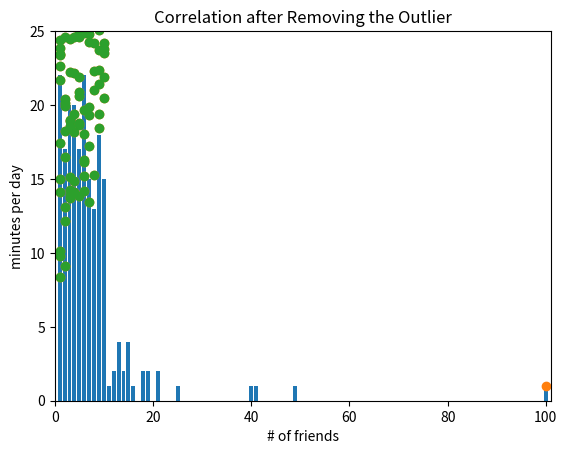

Reproduce this figure in Python.
#!/usr/bin/env python
# coding: utf-8

# # 부록: 통계 기초 밑바닥부터

# **참고** 
# 
# 여기서 사용하는 코드는 조엘 그루스(Joel Grus)의 
# [밑다닥부터 시작하는 데이터 과학](https://github.com/joelgrus/data-science-from-scratch) 
# 5장에 사용된 소스코드의 일부를 기반으로 작성되었다.

# **주요 내용**
# 
# 데이터 분석의 기본이 바로 통계 분야의 주요 개념과 기법이다.
# 여기서는 앞으로 우리에게 필요한 정도의 통계의 기본 개념과 기법을 간단하게 소개한다.
# 
# 다루는 주제는 다음과 같다.
# 
# 1. 중심경향성
# 1. 산포도
# 1. 상관관계
# 1. 심슨의 역설
# 1. 상관관계와 인과관계

# ## 데이터셋 설명하기

# 총 204명의 사용자 각각의 친구수에 데이터가 다음과 같이 주어졌다고 가정한다.
# 즉, 사용자별 최대 친구수는 100명이고, 최소 1명이다. 

# In[1]:


num_friends = [100.0,49,41,40,25,21,21,19,19,18,18,16,15,
               15,15,15,14,14,13,13,13,13,12,12,11,10,10,
               10,10,10,10,10,10,10,10,10,10,10,10,10,9,
               9,9,9,9,9,9,9,9,9,9,9,9,9,9,9,9,9,8,8,8,
               8,8,8,8,8,8,8,8,8,8,7,7,7,7,7,7,7,7,7,7,
               7,7,7,7,7,6,6,6,6,6,6,6,6,6,6,6,6,6,6,6,
               6,6,6,6,6,6,6,5,5,5,5,5,5,5,5,5,5,5,5,5,5,
               5,5,5,4,4,4,4,4,4,4,4,4,4,4,4,4,4,4,4,4,4,
               4,4,3,3,3,3,3,3,3,3,3,3,3,3,3,3,3,3,3,3,3,
               3,2,2,2,2,2,2,2,2,2,2,2,2,2,2,2,2,2,1,1,1,
               1,1,1,1,1,1,1,1,1,1,1,1,1,1,1,1,1,1,1]


# 사용자 수는 204명이고, 사용자별 최대 친구수는 100명, 최소 친구수는 1명이다. 

# In[2]:


print(f"사용자 수:\t{len(num_friends)}", 
      f"최대 친구 수:\t{max(num_friends)}", 
      f"최소 친구 수:\t{min(num_friends)}", sep='\n')


# In[3]:


from collections import Counter
import matplotlib.pyplot as plt


# In[4]:


friend_counts = Counter(num_friends)
xs = range(101)                         # largest value is 100
ys = [friend_counts[x] for x in xs]     # height is just # of friends
plt.bar(xs, ys)
plt.axis([0, 101, 0, 25])
plt.title("Histogram of Friend Counts")
plt.xlabel("# of friends")
plt.ylabel("# of people")
plt.show()


# 위 히스토그램에서 보여지는 것은 다음과 같다.
# 
# * 많은 사람들이 10명 이내의 친구를 갖는다.
# * 100명의 친구를 가진 사용자도 있다.
# 
# 다른 정보를 어떻게 구할 수 있을까? 
# 
# 예를 들어, 대다수 사람들의 친구 수는 어딘가로 쏠리는 경향이 있어 보인다.
# 이것을 전문용어로 표현하면 **중심 경향성**이다.
# 즉, 일반적으로 사용자들의 친구 수를 대표하는 중심이 존재한다는 의미이다.

# In[5]:


friend_counts


# ## 중심 경향성

# 중심 경향성은 데이터의 중심의 위치를 알려주며, 중심 경향성을 지정하기 위해 보통 세 종류의 평균(average)을 사용한다.
# 
# 1. 평균값(mean)
# 1. 중앙값(median)
# 1. 최빈값(mode)
# 
# **주의:** 평균(average)과 평균값(mean)를 혼동하지 말아야 한다. 

# **전제**
# 
# $X$를 데이터셋이라 하고, $X$의 크기, 즉, 테이터 개수를 $n$이라 하자.

# ### 평균값

# 평균값(mean)은 우리가 보통 평균이라 부르는 값이며 모든 데이터의 합을 데이터 개수로 나눈다.
# 그러면, 데이터셋 $X$의 평균값은 보통 그리스 알파벳 뮤($\mu$) 또는 $E(X)$로 표시하며 값은 아래와 같다.
# 
# $$
# E(X) = \mu = \frac{\sum X}{n}
# $$

# $X=$ `num_friends` 일 때 사용자들의 평균 친구수는 7.33명이다.

# In[6]:


from typing import List

def mean(xs: List[float]) -> float:
    return sum(xs) / len(xs)

mean(num_friends)


# ### 중앙값

# 중앙값(median) 말 그대로, 데이터의 중앙위치에 자리잡은 값이다. 
# 단, 데이터를 크기순으로 정렬했을 때 중앙위치에 있는 값이다.
# 따라서 중앙값을 구하려면 먼저 데이터를 크기순으로 정렬해야 한다.
# 그 다음에 중앙위치를 찾아내어 그곳에 위치한 값을 확인한다.
# 
# 그런데 $n$이 짝수이면 중앙위치에 두 수 사이에 있기 때문에 두 수의 평균값을 중앙값으로 사용한다. 

# <img src="https://raw.githubusercontent.com/codingalzi/pydata/master/notebooks/images/median.png" width="30%">
# 
# 출처: [위키백과](https://en.wikipedia.org/wiki/Median)

# 친구수의 중앙값은 6명이다.

# In[7]:


def _median_odd(xs: List[float]) -> float:
    """길이가 홀수일 때"""
    return sorted(xs)[len(xs) // 2]

def _median_even(xs: List[float]) -> float:
    """길이가 짝수일 때"""
    sorted_xs = sorted(xs)
    hi_midpoint = len(xs) // 2  # e.g. length 4 => hi_midpoint 2
    return (sorted_xs[hi_midpoint - 1] + sorted_xs[hi_midpoint]) / 2

def median(v: List[float]) -> float:
    """중앙값 찾기"""
    return _median_even(v) if len(v) % 2 == 0 else _median_odd(v)

median(num_friends)


# **평균값과 중앙값의 차이**
# 
# 평균값은 데이터에 민감한 반면에 중앙값은 그렇지 않다. 
# 예를 들어, `num_friends`에서 최대 친구수를 100명에서 200명으로 바꾸면
# 그러면 평균값은 7.33명에서 7.82명으로 올라간다.

# In[8]:


Y = num_friends.copy()
Y[0]=200
mean(Y)


# 하지만 중앙값은 변하지 않는다.

# In[9]:


median(Y)


# **이상치**
# 
# 앞서 살펴보았듯 평균값은 특정 값에 민감하게 반응한다. 
# `num_friends`의 경우 친구수가 평규 7.33명인데 100명의 친구가 있는 경우는 매우 특이하다고 할 수 있다.
# 이런 데이터를 **이상치**(outlier)라 부른다. 
# 따라서 이상치가 존재하면 평균값이 데이터에 대한 잘못된 정보를 전달할 수 있다. 
# 
# 예를 들어, 2013년 3월 당시, 국회의원들의 평균재산은 94억 9000만원이었다.
# 하지만 이상치값을 보인 두 의원을 제외하면 23억 3000만원이다. 
# 두 개의 이상치는 현대중공업의 대주주인 정몽준의 약 2조원 가량의 재산과 다른 한 명의 약 2000억원 가량의 재산이었다.

# **사분위수**
# 
# 중앙값은 중앙위치에 있는 값이며, 세 개의 사분위수(quantile) 중에 하나이다.
# 다룬 두 개의 사분위수는 하위 25% 위치에 있는 제1사분위수와
# 상위 25% 위치에 있는 제3사분위수이다. 
# 즉, 중앙값은 상위 50%에 해당하는 제2사분위수에 해당한다.

# <img src="https://raw.githubusercontent.com/codingalzi/pydata/master/notebooks/images/quantile.png" width="60%">

# `num_friends`의 제1사분위수와 제3사분위수는 각각 3명과 9명이다.

# In[10]:


def quantile(xs: List[float], p: float) -> float:
    """p% 위치값 차기"""
    p_index = int(p * len(xs))
    return sorted(xs)[p_index]

print("제1사분위수:", quantile(num_friends, 0.25))
print("제3사분위수:", quantile(num_friends, 0.75))


# ### 최빈값

# 데이터에서 가장 자주 나오는 값을 최빈값(mode)라 부르며, 
# 경우에 따라 평균값, 중앙값 대신에 중심을 대표하는 값으로 사용된다. 
# 
# `num_friends`의 최빈값은 1과 6이다.

# In[11]:


def mode(x: List[float]) -> List[float]:
    """최빈값"""
    counts = Counter(x)
    max_count = max(counts.values())
    return [x_i for x_i, count in counts.items()
            if count == max_count]

set(mode(num_friends))


# In[12]:


counts = Counter(num_friends)
counts


# In[13]:


max_count = max(counts.values())
max_count


# In[14]:


[x_i for x_i, count in counts.items() if count == max_count]


# ## 산포도

# 산포도는 데이터가 얼마나 퍼져 있는지를 측정한다. 
# 산포도가 0에 가까운 값이면 퍼져있지 않고 한 값 주위에 뭉쳐있다는 의미이고,
# 0에서 멀어질 수록 퍼져있는 정도가 커진다는 의미이다. 
# 
# 산포도를 측정하는 기준은 보통 다음과 같다.
# 
# 1. 범위(range)
# 1. 사분범위(interquntile range)
# 1. 분산(variance)
# 1. 표준편차(standard deviation)

# ### 범위

# 범위는 데이터셋의 최대값과 최소값의 차이를 가리킨다. 
# 일반적으로 범위가 크다는 것은 데이터의 퍼짐 정도가 크다는 것을 의미한다. 
# 
# 그런데 범위는 최대, 최소값에만 의존한다. 
# 예를 들어, 최대값 100, 최소값 1인 데이터는 모두 `num_friends`와 동일한 범위를 갖는다.
# 따라서 데이터의 특성을 제대로 반영하지 못할 수가 있다.

# <img src="https://raw.githubusercontent.com/codingalzi/pydata/master/notebooks/images/num_friends.png" width="60%">

# `num_friends`의 범위는 99임을 다시 한 번 확인할 수 있다.

# In[15]:


def data_range(xs: List[float]) -> float:
    return max(xs) - min(xs)

data_range(num_friends)


# ### 사분범위

# 평균, 분산, 표준편차와 함께 범위도 이상치에 민감하다.
# 이런 점을 해소하기 위해 제1사분위수와 제3사분위수 사이의 범위인 사분범위를 사용하기도 한다. 
# 
# 예를 들어, `num_friends`의 사분범위는 6이다.
# 범위가 99였던 것에 비해 매우 작은 산포도를 의미한다.

# In[16]:


def interquartile_range(xs: List[float]) -> float:
    """제3사분위수 - 제1사분위수"""
    return quantile(xs, 0.75) - quantile(xs, 0.25)

interquartile_range(num_friends)


# ### 분산

# 데이터 평균값과의 차이의 제곱들의 평균값이 분산이다.
# 쉽게 말하면, 데이터가 평균값으로부터 얼마나 떨어져 있는가를 알려주는 값이며,
# 정확한 계산식은 다음과 같으며, 
# 데이터셋 $X$의 분산은 보통 $\textit{Var}(X)$ 기호로 나타낸다.

# $$
# \textit{Var}(X) = \frac{\sum (X - \mu)^2}{n-1}
# $$

# **주의:** 일반적으로 분모를 $n$으로 한다. 
# 하지만 데이터 표본으로부터 전체에 대한 분산을 추정하는 경우 $(n-1)$을 사용한다.
# 실제로 데이터분석에 다루는 데이터는 거의 표본 데이터이다.

# `num_friends` 데이터의 분산값은 81.54이다.

# In[17]:


def dot(v: List[float], w: List[float]) -> float:
    """Computes v_1 * w_1 + ... + v_n * w_n"""
    assert len(v) == len(w), "List[float]s must be same length"

    return sum(v_i * w_i for v_i, w_i in zip(v, w))

def sum_of_squares(v: List[float]) -> float:
    """반환값: v_1 * v_1 + ... + v_n * v_n"""
    return dot(v, v)

def de_mean(xs: List[float]) -> List[float]:
    """평균값과의 차이 계산"""
    x_bar = mean(xs)
    return [x - x_bar for x in xs]

def variance(xs: List[float]) -> float:
    """분산값 계산. 단, 2개 이상의 데이터가 있어야 함."""
    assert len(xs) >= 2, "두 개 이상의 데이터 필요"

    n = len(xs)
    deviations = de_mean(xs)
    return sum_of_squares(deviations) / (n - 1)

variance(num_friends)


# ### 표준편차

# 분간값의 단위는 원래 단위의 제곱이다.
# 따라서 분산값 보다는 분산값의 제곱근을 보다 많이 사용한다. 
# 
# 표본의 표준편차를 나타내는 기호는 보통 $s$이다. 
# 
# $$s_X = \sqrt{\textit{Var}(X)}$$
# 
# `num_friends`의 표준편차는 9.03이다.

# In[18]:


import math

def standard_deviation(xs: List[float]) -> float:
    return math.sqrt(variance(xs))

standard_deviation(num_friends)


# **이상치의 영향**
# 
# 앞서 평균값이 이상치의 영향을 크게 받는다는 것을 보았다.
# 따라서 분산과 표준편차 역시 이상치의 영향을 받는다.

# ## 상관관계

# 두 데이터셋이 서로 상관이 있는가를 알고자 할 때 상관관계를 파악하며, 
# 상관관계의 정도는 보통 공분산(covariance) 또는 피어슨 상관계수(correlation)로 측정한다. 
# 
# 예를 들어, 사용자가 사이트에서 보내는 시간과 친구 수 사이의 연관성을 파악하고자 한다.

# In[19]:


print(num_friends)


# In[20]:


daily_minutes = [1,68.77,51.25,52.08,38.36,44.54,57.13,51.4,41.42,
                 31.22,34.76,54.01,38.79,47.59,49.1,27.66,41.03,
                 36.73,48.65,28.12,46.62,35.57,32.98,35,26.07,
                 23.77,39.73,40.57,31.65,31.21,36.32,20.45,21.93,
                 26.02,27.34,23.49,46.94,30.5,33.8,24.23,21.4,
                 27.94,32.24,40.57,25.07,19.42,22.39,18.42,46.96,
                 23.72,26.41,26.97,36.76,40.32,35.02,29.47,30.2,
                 31,38.11,38.18,36.31,21.03,30.86,36.07,28.66,
                 29.08,37.28,15.28,24.17,22.31,30.17,25.53,19.85,
                 35.37,44.6,17.23,13.47,26.33,35.02,32.09,24.81,
                 19.33,28.77,24.26,31.98,25.73,24.86,16.28,34.51,
                 15.23,39.72,40.8,26.06,35.76,34.76,16.13,44.04,
                 18.03,19.65,32.62,35.59,39.43,14.18,35.24,40.13,
                 41.82,35.45,36.07,43.67,24.61,20.9,21.9,18.79,27.61,
                 27.21,26.61,29.77,20.59,27.53,13.82,33.2,25,33.1,
                 36.65,18.63,14.87,22.2,36.81,25.53,24.62,26.25,18.21,
                 28.08,19.42,29.79,32.8,35.99,28.32,27.79,35.88,29.06,
                 36.28,14.1,36.63,37.49,26.9,18.58,38.48,24.48,18.95,
                 33.55,14.24,29.04,32.51,25.63,22.22,19,32.73,15.16,
                 13.9,27.2,32.01,29.27,33,13.74,20.42,27.32,18.23,35.35,
                 28.48,9.08,24.62,20.12,35.26,19.92,31.02,16.49,12.16,
                 30.7,31.22,34.65,13.13,27.51,33.2,31.57,14.1,33.42,
                 17.44,10.12,24.42,9.82,23.39,30.93,15.03,21.67,31.09,
                 33.29,22.61,26.89,23.48,8.38,27.81,32.35,23.84]


# `num_friends`와 `daily_minutes`는 각각 
# 사용자별 친구수와 사이트에서 머무르는 시간을 순서에 맞게 데이터로 담고 있다.

# ### 공분산

# 두 데이터셋의 공분산은 각 데이터넷의 변수가 각각의 평균값으로부터 떨어져 있는 정도를 계산하며,
# 수식은 다음과 같다. 
# 두 데이터셋 $X$와 $Y$를 크기를 $n$이라 하자.
# 그러면, $X$와 $Y$의 공분산 $Cov(X, Y)$는 다음과 같다.
# 
# $$
# Cov(X,Y) = \frac{\sum (X- E(X))(Y- E(Y))}{n-1}
# $$
# 
# 친구수와 사용시간 사이의 공분산은 22.43이다.

# In[21]:


def covariance(xs: List[float], ys: List[float]) -> float:
    assert len(xs) == len(ys), "xs and ys must have same number of elements"

    return dot(de_mean(xs), de_mean(ys)) / (len(xs) - 1)

covariance(num_friends, daily_minutes)


# **공분산의 특징과 한계**
# 
# 어떤 사용자에 대해 친구수와 사용시간 모두 평균보다 작거나 모두 크면 공분산에 양수의 값이 더해진다.
# 반면에 친구수가 평균보다 작지만, 사용시간은 평균보다 크면 음수의 값이 공분산에 더해진다. 
# 따라서 친구수와 사용시간이 평균을 기준으로 동일한 방향(크거나 작다 기준)이냐 아니냐가 공분산 값에 영향을 미친다.
# 
# 그런데 친구수는 그대로인데 사용시간만 늘면 공분산은 증가한다. 
# 하지만 그렇다고 해서 친구수와 사용시간의 연관성이 어떻게 변한 것인지를 판단하기는 어렵다.
# 즉, 공분산이 크다, 작다의 기준을 잡기가 어렵다. 

# ### 피어슨 상관계수

# 공분산의 한계를 해결하기 위해 피어슨 상관계수가 제시되었다. 
# 피어슨 상관계수는 공분산을 각 데이터셋의 표준편차의 곱으로 나누어
# 두 데이터셋 사이의 **선형** 상관관계를 수치로 계산한다.
# 
# 두 데이터셋 $X, Y$의 피어슨 상관계수 계산은 다음과 같다.

# $$
# Correl(X,Y) = \frac{Cov(X,Y)}{s_X \cdot s_Y}
# $$

# **피어슨 상관계수의 특징**
# 
# * 피어슨 상관계수는 -1과 1 사이의 실수이다.
# * 1에 가까울 수록 양의 선형관계가 성립한다.
# * -1에 가까울 수록 음의 선형관계가 성립한다.
# * 0에 가깔울 수록 선형관계가 약해진다.

# <img src="https://raw.githubusercontent.com/codingalzi/pydata/master/notebooks/images/Correlation.png" width="70%">
# 
# 출처: [위키백과](https://en.wikipedia.org/wiki/Pearson_correlation_coefficient)

# 친구수와 사용시간 사이의 상관관계는 0.25이며, 
# 이는 두 데이터셋 사이의 상관 정도가 크지 않음을 의미한다. 

# In[22]:


def correlation(xs: List[float], ys: List[float]) -> float:
    """공분산 계산"""
    stdev_x = standard_deviation(xs)
    stdev_y = standard_deviation(ys)
    if stdev_x > 0 and stdev_y > 0:
        return covariance(xs, ys) / stdev_x / stdev_y
    else:
        return 0    # if no variation, correlation is zero

correlation(num_friends, daily_minutes)


# In[23]:


plt.scatter(num_friends, daily_minutes)

plt.title("Correlation with an Outlier")
plt.xlabel("# of friends")
plt.ylabel("minutes per day")
plt.show()


# **이상치와 상관관계**
# 
# 이상치가 상관관계에도 영향을 준다. 
# 
# 위 예제에서 100명의 친구를 가진 사용자의 사이트 사용시간이 1분이며,
# 이 사용자의 데이터는 확실히 이상치라고 할 수 있다. 
# 이제 이 사용자의 데이터를 제거하고 상관관계를 계산하면, 이번에는 상관계수가 0.57이 된다.
# 두 데이터셋의 상관정도가 두 배이상 커졌다.

# In[24]:


outlier = num_friends.index(100)    # 이상치의 인덱스

num_friends_good = [x
                    for i, x in enumerate(num_friends)
                    if i != outlier]

daily_minutes_good = [x
                      for i, x in enumerate(daily_minutes)
                      if i != outlier]

correlation(num_friends_good, daily_minutes_good)


# 이상치의 존재여부에 따른 두 데이터셋의 그래프도 모양이 달라지며,
# 이상치를 제거한 후의 그래프의 선형 상관관계가 보다 명확하게 보여진다.

# **이상치 제거 후**

# In[25]:


plt.scatter(num_friends_good, daily_minutes_good)

plt.title("Correlation after Removing the Outlier")
plt.xlabel("# of friends")
plt.ylabel("minutes per day")
plt.show()


# ## 심슨의 역설

# 상관계수를 계산할 때 소위 혼재변수(confounding variable)를 고려하지 않으면 잘못된 결과를 얻는다.
# 
# 예를 들어, 
# 모든 데이터 과학자를 서부와 동부로 구분할 수 있다고 가정하자.
# 그리고 각 데이터 과학자들의 친구수를 확인해 보았다.
# 
# | 지역 | 데이터 과학자 수 | 평균 친구 수|
# | --- | -------------| -------- |
# | 서부 | 101          | 8.2명     |
# | 동부 | 103          | 6.5명     |

# 위 표에 의하면 서부에 사는 데이터 과학자들이 보다 사교적이다.
# 그런데 이번엔 박사학위 소유여부를 포함하여 데이터를 조사하였다.
# 
# | 지역 | 학위 | 데이터 과학자 수 | 평균 친구 수|
# | --- | --- | -------------| -------- |
# | 서부 | 박사 | 35          | 3.1명     |
# | 동부 | 박사 | 70          | 3.2명     |
# | 서부 | 기타 | 66          | 10.9명     |
# | 동부 | 기타 | 33          | 13.4명     |
# 

# 그랬더니 박사학위가 있거나 없거나 동부 지역의 데이터 과학자가 평균적으로 보다 많은 친구관계를 맺고 있다.
# 앞서 박사학위 여부를 따지지 않을 때와 서로 모순되는 결과를 보여준다.
# 왜 그럴까?
# 
# 정답은 두 데이터셋 사이의 상관계수를 측정할 때 주어진 데이터셋 이외의 
# 다른 조건들은 모두 동일하다고 전제하는 데에 있다.
# 그런데 위 데이터 과학자들의 경우 박사학위 소지 여부가 평균 친구 수에 영향을 준다. 
# 
# 따라서 단순히 서부와 동부로 구분해서 친구 수를 비교하여 상관계수를 구하면 
# 다른 조건이 동일해야 한다는 전제조건을 어긴 조건에서 결과를 유도한 것이다.

# 박사학위 소지 여부를 조건으로 첨가하면 동부 지역의 데이터 과학자가 보다 사교적으로 나오지만
# 그렇지 않은 경우에는 반대의 결과가 나오는 이유는 
# 두 가지이다.
# 
# 1. 박사들의 친구 수가 상대적으로 적다.
# 1. 동부 지역에 박사 데이터 과학자가 보다 많이 산다.
# 
# 따라서 서부 지역의 경우 박사학위가 없는 사람들이 보다 많고 그들이 보다 많은 친구를 가지고 있기에
# 전체 데이터 과학자들의 평균 친구수가 동부 보다 높아게 된다.

# ## 상관계수 관련 추가 주의사항

# 상관관계가 0 또는 1에 아주 가깝다고 해서 반드시 어떤 관계도 없다거나 
# 매우 밀접합 선형관계이다라고 섣부르게 결론 내리면 위험하다. 

# **예제 1**
# 
# 다음 두 개의 데이터셋 x와 y를 살펴보자. 
# 
# <table>
# <tr>
#     <td>x</td>
#     <td>-2</td>
#     <td>-1</td>
#     <td>0</td>
#     <td>1</td>
#     <td>2</td>
# </tr>
# <tr>
#     <td>y</td>
#     <td>2</td>
#     <td>1</td>
#     <td>0</td>
#     <td>1</td>
#     <td>2</td>
# </tr>
# </table>

# x와 y의 상관계수는 0이다. 

# In[26]:


x = [-2, -1, 0, 1, 2]
y = [ 2,  1, 0, 1, 2]

correlation(x,y)


# 하지만 y는 x의 항목의 절댓값을 항목으로 갖는다. 
# 즉, 이런 데이터는 상관계수로 두 데이터셋의 연관성을 측정할 수 없다.

# **예제 2**
# 
# 다음 두 개의 데이터셋 x와 y를 살펴보자. 
# 
# <table>
# <tr>
#     <td>x</td>
#     <td>-2</td>
#     <td>-1</td>
#     <td>0</td>
#     <td>1</td>
#     <td>2</td>
# </tr>
# <tr>
#     <td>y</td>
#     <td>99.98</td>
#     <td>99.99</td>
#     <td>100</td>
#     <td>100.01</td>
#     <td>100.02</td>
# </tr>
# </table>

# x와 y의 상관계수는 1이다. 

# In[27]:


x = [-2, -1, 0, 1, 2]
y = [99.98, 99.99, 100, 100.01, 100.02]

correlation(x,y)


# 하지만 두 데이터셋 사이의 선형관계가 정말로 완벽하게 선형인지에 대해서는 장담할 수 없다.

# ## 상관관계와 인과관계

# 두 데이터셋 사이에 상관관계가 있다고 해서 한 쪽이 다른 쪽에 영향을 주는 인과관계가 있다고 주장할 수 없다. 
# 왜냐하면 두 데이터셋에 영향을 주는 다른 외부 요소가 존재할 수 있기 때문이다.
# 
# 예를 들어, 친구 수를 담은 `num_friends`와 사이트 사용시간을 담은 `daily_minutes`의 관계를 살펴보자.
# 그러면 최소 세 가지 시나리오가 가능하다.
# 
# 1. 사이트에서 많은 시간을 보낼 수록 많은 친구를 사귄다.
# 1. 많은 친구가 있으니까 사이트에서 시간을 보다 많이 보낸다.
# 1. 사이트에서 많은 정보를 얻을 수 있으니까 사용시간이 길어지고, 그러다 보니까 친구가 늘어난다.
# 
# 이 중에 어떤 것이 맞는지는 다른 방법으로 확인해봐야 한다. 
# 예를 들어, 사용자 집단을 임의로 두 모둠으로 나누고, 한쪽 모둠에만 특정 친구들의 글만 보여주는 것과 같이,
# 한 쪽 모둠에만 영향을 주는 실험을 하고 그 결과를 비교한다.
# 이런 식으로 해서 상관관계의 진짜 근거를 얻어내도록 해야 한다.

# ## 연습문제

# 참고: [(실습) 부록: 통계 기초 밑바닥부터](https://colab.research.google.com/<link-removed>)
